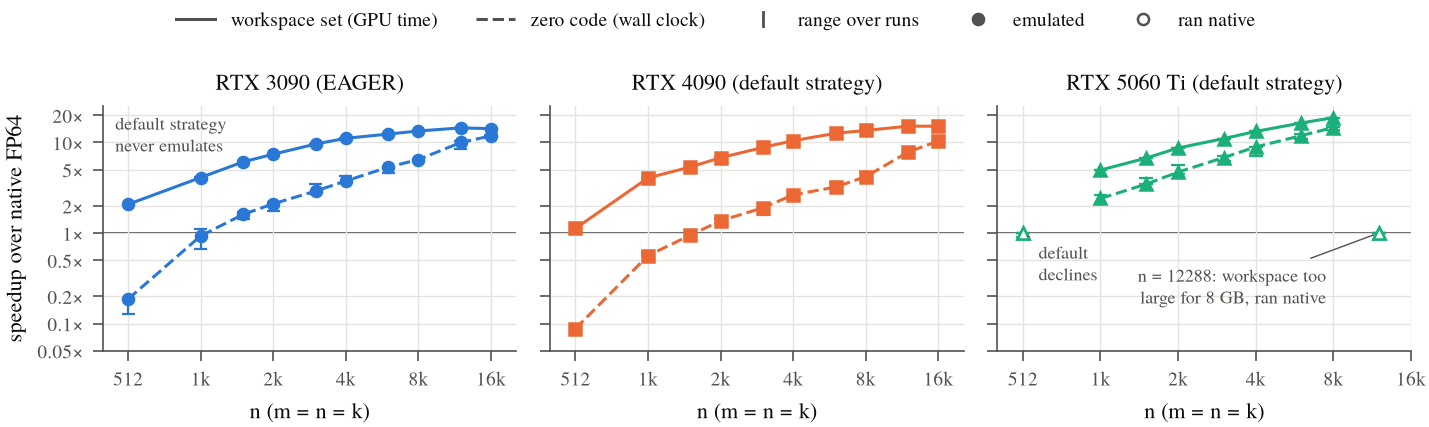

Values plotted in this chart, from the file beside it:
gpu, n, mode, time, speedup, run_min, run_max, runs, path
3090, 512, eager_ws, event, 2.072, 2.063, 2.082, 6, emu
3090, 512, eager_ws0, wall, 0.1862, 0.1275, 0.1874, 3, emu
3090, 1024, eager_ws, event, 4.1, 4.082, 4.121, 6, emu
3090, 1024, eager_ws0, wall, 0.9296, 0.6712, 1.111, 3, emu
3090, 1536, eager_ws, event, 6.107, 6.104, 6.109, 3, emu
3090, 1536, eager_ws0, wall, 1.605, 1.431, 1.727, 3, emu
3090, 2048, eager_ws, event, 7.421, 7.394, 7.426, 3, emu
3090, 2048, eager_ws0, wall, 2.102, 1.747, 2.205, 3, emu
3090, 3072, eager_ws, event, 9.615, 9.567, 9.643, 3, emu
3090, 3072, eager_ws0, wall, 2.908, 2.709, 3.506, 3, emu
3090, 4096, eager_ws, event, 11.12, 11.04, 11.16, 3, emu
3090, 4096, eager_ws0, wall, 3.758, 3.589, 4.269, 3, emu
3090, 6144, eager_ws, event, 12.38, 12.31, 12.38, 3, emu
3090, 6144, eager_ws0, wall, 5.342, 4.557, 5.401, 3, emu
3090, 8192, eager_ws, event, 13.39, 13.33, 13.41, 3, emu
3090, 8192, eager_ws0, wall, 6.477, 6.19, 6.627, 3, emu
3090, 12288, eager_ws, event, 14.49, 14.47, 14.5, 3, emu
3090, 12288, eager_ws0, wall, 9.998, 8.388, 10.33, 3, emu
3090, 16384, eager_ws, event, 14.21, 14.2, 14.26, 3, emu
3090, 16384, eager_ws0, wall, 11.82, 11.82, 12.19, 3, emu
4090, 512, default_ws, event, 1.122, 1.121, 1.133, 3, emu
4090, 512, default_ws0, wall, 0.0877, 0.0836, 0.0954, 3, emu
4090, 1024, default_ws, event, 4.058, 4.045, 4.065, 3, emu
4090, 1024, default_ws0, wall, 0.5630, 0.5551, 0.5999, 3, emu
4090, 1536, default_ws, event, 5.363, 5.359, 5.364, 3, emu
4090, 1536, default_ws0, wall, 0.9478, 0.8708, 1.034, 3, emu
4090, 2048, default_ws, event, 6.785, 6.778, 6.812, 6, emu
4090, 2048, default_ws0, wall, 1.365, 1.299, 1.442, 3, emu
4090, 3072, default_ws, event, 8.821, 8.808, 8.83, 6, emu
4090, 3072, default_ws0, wall, 1.899, 1.594, 1.935, 3, emu
4090, 4096, default_ws, event, 10.46, 10.45, 10.46, 3, emu
4090, 4096, default_ws0, wall, 2.637, 2.628, 2.763, 3, emu
4090, 6144, default_ws, event, 12.62, 12.62, 12.64, 3, emu
4090, 6144, default_ws0, wall, 3.222, 3.163, 3.63, 3, emu
4090, 8192, default_ws, event, 13.57, 13.57, 13.63, 3, emu
4090, 8192, default_ws0, wall, 4.189, 3.92, 4.71, 3, emu
4090, 12288, default_ws, event, 15.13, 15.08, 15.16, 3, emu
4090, 12288, default_ws0, wall, 7.848, 7.702, 8.268, 3, emu
4090, 16384, default_ws, event, 15.13, 15.1, 15.22, 3, emu
4090, 16384, default_ws0, wall, 10.37, 10.07, 11.19, 3, emu
5060 Ti, 512, default_ws, event, 0.9999, 0.9985, 1.001, 3, native
5060 Ti, 512, default_ws0, wall, 0.9972, 0.9109, 1.001, 3, native
5060 Ti, 1024, default_ws, event, 4.954, 4.954, 4.959, 3, emu
5060 Ti, 1024, default_ws0, wall, 2.405, 2.085, 2.658, 3, emu
5060 Ti, 1536, default_ws, event, 6.71, 6.694, 6.713, 3, emu
5060 Ti, 1536, default_ws0, wall, 3.458, 3.44, 4.014, 3, emu
5060 Ti, 2048, default_ws, event, 8.689, 8.687, 8.691, 3, emu
5060 Ti, 2048, default_ws0, wall, 4.704, 4.498, 5.643, 3, emu
5060 Ti, 3072, default_ws, event, 11.02, 11.02, 11.03, 3, emu
5060 Ti, 3072, default_ws0, wall, 6.809, 6.213, 7.081, 3, emu
5060 Ti, 4096, default_ws, event, 13.24, 13.24, 13.24, 3, emu
5060 Ti, 4096, default_ws0, wall, 8.919, 7.038, 8.928, 3, emu
5060 Ti, 6144, default_ws, event, 16.41, 16.4, 16.42, 3, emu
5060 Ti, 6144, default_ws0, wall, 11.9, 10.9, 12.54, 3, emu
5060 Ti, 8192, default_ws, event, 18.8, 18.79, 18.81, 3, emu
5060 Ti, 8192, default_ws0, wall, 14.63, 13.7, 14.7, 3, emu
5060 Ti, 12288, default_ws, event, 0.9994, 0.9990, 0.9996, 3, native
5060 Ti, 12288, default_ws0, wall, 0.9991, 0.9989, 0.9995, 3, native
